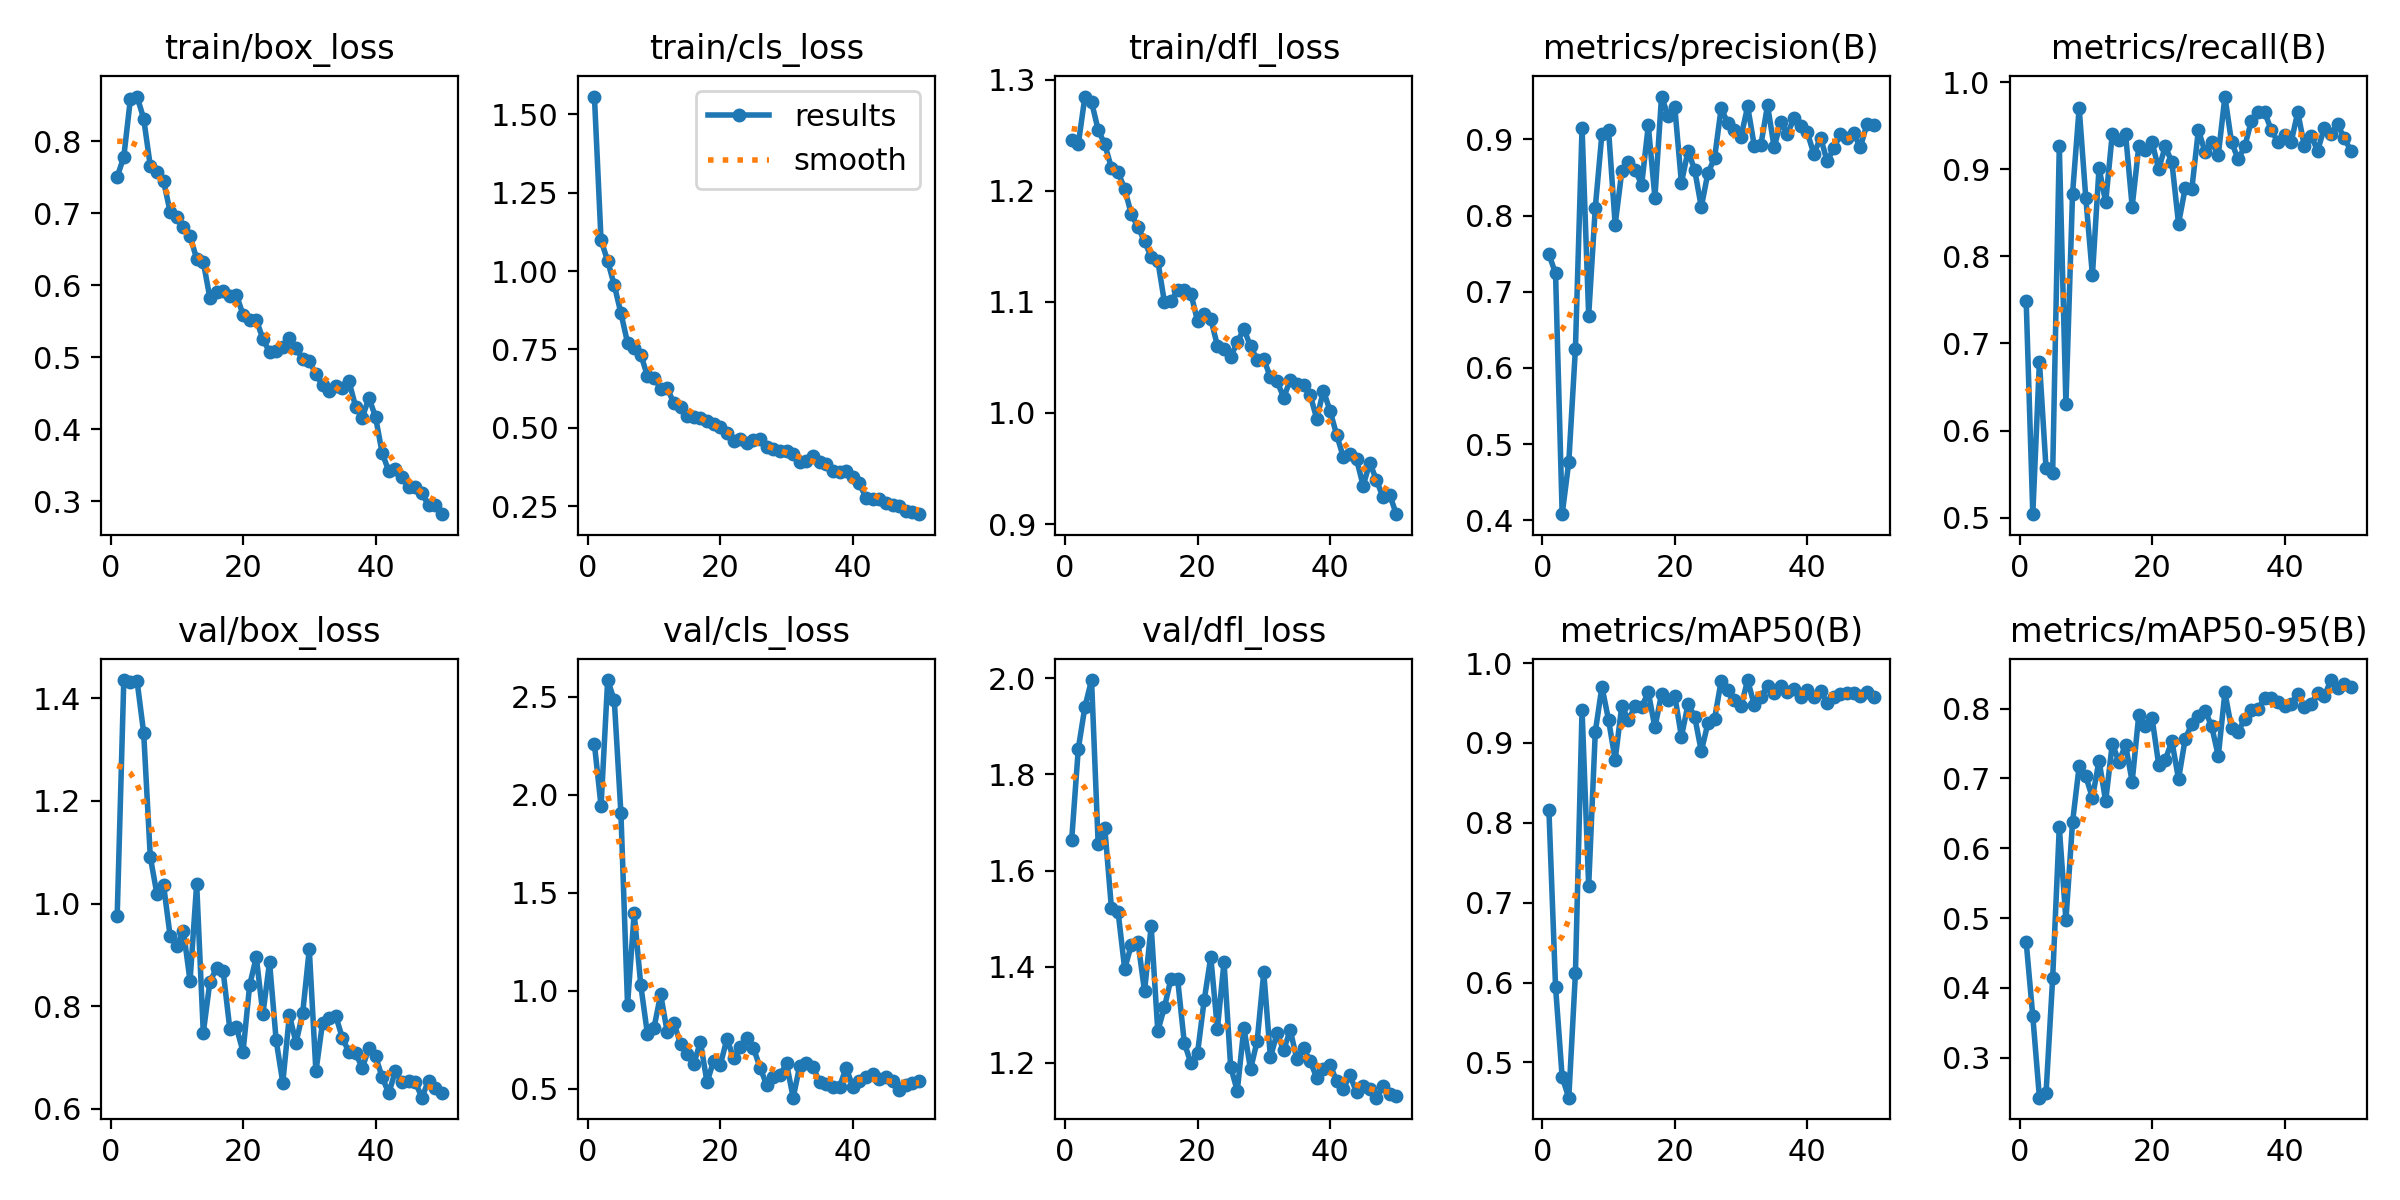

The file beside this chart, header and first rows:
epoch, time, train/box_loss, train/cls_loss, train/dfl_loss, metrics/precision(B), metrics/recall(B), metrics/mAP50(B), metrics/mAP50-95(B), val/box_loss, val/cls_loss, val/dfl_loss, lr/pg0, lr/pg1, lr/pg2
1, 350.5, 0.7507, 1.557, 1.246, 0.7492, 0.7488, 0.8157, 0.4659, 0.9754, 2.259, 1.664, 0.0006567, 0.0006567, 0.0006567
2, 694.7, 0.7784, 1.098, 1.242, 0.7241, 0.5041, 0.5947, 0.3595, 1.436, 1.943, 1.853, 0.001297, 0.001297, 0.001297
3, 1035, 0.8593, 1.032, 1.285, 0.4081, 0.6793, 0.4815, 0.2429, 1.433, 2.586, 1.94, 0.001911, 0.001911, 0.001911
4, 1381, 0.8623, 0.9548, 1.28, 0.4766, 0.5566, 0.4558, 0.2495, 1.434, 2.483, 1.996, 0.001881, 0.001881, 0.001881
5, 1723, 0.8317, 0.8658, 1.255, 0.6255, 0.5517, 0.6116, 0.4144, 1.333, 1.907, 1.654, 0.001842, 0.001842, 0.001842
6, 2065, 0.7658, 0.7712, 1.242, 0.9152, 0.9261, 0.9417, 0.6301, 1.091, 0.9288, 1.688, 0.001802, 0.001802, 0.001802
7, 2404, 0.7581, 0.756, 1.221, 0.6688, 0.6305, 0.7211, 0.4969, 1.019, 1.396, 1.522, 0.001762, 0.001762, 0.001762
8, 2777, 0.7448, 0.7336, 1.217, 0.8104, 0.8719, 0.9139, 0.6373, 1.037, 1.028, 1.515, 0.001723, 0.001723, 0.001723
9, 3117, 0.7019, 0.6654, 1.202, 0.907, 0.9704, 0.9705, 0.7176, 0.9361, 0.78, 1.396, 0.001683, 0.001683, 0.001683
10, 3457, 0.6943, 0.6599, 1.179, 0.9125, 0.867, 0.9289, 0.703, 0.9174, 0.8127, 1.445, 0.001644, 0.001644, 0.001644
11, 3797, 0.6815, 0.6239, 1.168, 0.7881, 0.7783, 0.8789, 0.6722, 0.9472, 0.9818, 1.452, 0.001604, 0.001604, 0.001604
12, 4137, 0.6683, 0.6262, 1.155, 0.858, 0.9015, 0.9466, 0.7255, 0.8495, 0.7877, 1.349, 0.001564, 0.001564, 0.001564
13, 4477, 0.6369, 0.5777, 1.14, 0.871, 0.8621, 0.9285, 0.6673, 1.038, 0.8342, 1.484, 0.001525, 0.001525, 0.001525
14, 4818, 0.6326, 0.566, 1.137, 0.8603, 0.9408, 0.9459, 0.7498, 0.7484, 0.7298, 1.266, 0.001485, 0.001485, 0.001485
15, 5158, 0.5822, 0.5366, 1.1, 0.8404, 0.9339, 0.9451, 0.7237, 0.8481, 0.6752, 1.316, 0.001446, 0.001446, 0.001446
16, 5498, 0.5913, 0.5353, 1.1, 0.9183, 0.9407, 0.9635, 0.7481, 0.874, 0.6265, 1.375, 0.001406, 0.001406, 0.001406
17, 5838, 0.5925, 0.5316, 1.111, 0.8236, 0.8571, 0.9195, 0.6953, 0.8679, 0.74, 1.374, 0.001366, 0.001366, 0.001366
18, 6186, 0.5854, 0.5212, 1.111, 0.9562, 0.9261, 0.9612, 0.791, 0.7566, 0.5324, 1.242, 0.001327, 0.001327, 0.001327
19, 6526, 0.5869, 0.5136, 1.107, 0.9304, 0.9223, 0.9537, 0.775, 0.7591, 0.6437, 1.199, 0.001287, 0.001287, 0.001287
20, 6866, 0.5591, 0.5015, 1.083, 0.9425, 0.931, 0.9592, 0.7867, 0.7114, 0.6206, 1.22, 0.001248, 0.001248, 0.001248
21, 7206, 0.5523, 0.4822, 1.09, 0.8431, 0.9002, 0.9078, 0.7199, 0.8413, 0.7548, 1.33, 0.001208, 0.001208, 0.001208
22, 7547, 0.5524, 0.4582, 1.085, 0.8849, 0.9261, 0.9486, 0.727, 0.8957, 0.6574, 1.42, 0.001168, 0.001168, 0.001168
23, 7886, 0.5253, 0.4632, 1.061, 0.86, 0.9078, 0.9331, 0.7531, 0.7848, 0.7127, 1.271, 0.001129, 0.001129, 0.001129
24, 8226, 0.5074, 0.4526, 1.058, 0.8112, 0.8374, 0.8896, 0.6989, 0.8861, 0.7601, 1.41, 0.001089, 0.001089, 0.001089
25, 8566, 0.5084, 0.4606, 1.05, 0.8559, 0.8781, 0.9246, 0.7563, 0.7336, 0.7088, 1.192, 0.00105, 0.00105, 0.00105
26, 8911, 0.5139, 0.4641, 1.064, 0.8752, 0.8769, 0.9298, 0.7782, 0.6513, 0.6085, 1.142, 0.00101, 0.00101, 0.00101
27, 9251, 0.5274, 0.4379, 1.076, 0.9411, 0.9449, 0.9778, 0.7891, 0.7826, 0.5196, 1.273, 0.0009704, 0.0009704, 0.0009704
28, 9590, 0.5124, 0.4316, 1.06, 0.9211, 0.9197, 0.9664, 0.7972, 0.7292, 0.5613, 1.186, 0.0009308, 0.0009308, 0.0009308
29, 9930, 0.4973, 0.4249, 1.048, 0.912, 0.931, 0.9543, 0.7747, 0.7864, 0.5684, 1.246, 0.0008912, 0.0008912, 0.0008912
30, 10273, 0.4944, 0.4262, 1.048, 0.9036, 0.9163, 0.9457, 0.7319, 0.9111, 0.6296, 1.388, 0.0008516, 0.0008516, 0.0008516
31, 10614, 0.4769, 0.4167, 1.032, 0.9433, 0.9833, 0.9788, 0.8231, 0.673, 0.4546, 1.211, 0.000812, 0.000812, 0.000812
32, 10954, 0.4614, 0.3894, 1.029, 0.8916, 0.931, 0.9472, 0.7717, 0.7676, 0.6188, 1.261, 0.0007724, 0.0007724, 0.0007724
33, 11292, 0.4528, 0.3938, 1.014, 0.8929, 0.9113, 0.958, 0.767, 0.7779, 0.631, 1.227, 0.0007328, 0.0007328, 0.0007328
34, 11632, 0.4605, 0.4094, 1.03, 0.9448, 0.9261, 0.971, 0.7851, 0.781, 0.6112, 1.268, 0.0006932, 0.0006932, 0.0006932
35, 11972, 0.4572, 0.3922, 1.026, 0.8896, 0.9557, 0.9626, 0.7979, 0.7382, 0.5331, 1.207, 0.0006536, 0.0006536, 0.0006536
36, 12312, 0.4665, 0.3843, 1.025, 0.923, 0.9655, 0.9712, 0.7988, 0.7104, 0.5261, 1.231, 0.000614, 0.000614, 0.000614
37, 12663, 0.4312, 0.3624, 1.016, 0.9074, 0.9651, 0.9636, 0.8157, 0.7094, 0.508, 1.203, 0.0005744, 0.0005744, 0.0005744
38, 13012, 0.4161, 0.3592, 0.9947, 0.9275, 0.9451, 0.9681, 0.8148, 0.6798, 0.5097, 1.169, 0.0005348, 0.0005348, 0.0005348
39, 13352, 0.4437, 0.3625, 1.02, 0.917, 0.931, 0.9579, 0.8091, 0.7187, 0.6083, 1.187, 0.0004952, 0.0004952, 0.0004952
40, 13691, 0.4172, 0.3417, 1.002, 0.9093, 0.9387, 0.9658, 0.804, 0.7024, 0.5098, 1.196, 0.0004556, 0.0004556, 0.0004556
41, 14028, 0.3671, 0.3237, 0.9804, 0.8805, 0.931, 0.9574, 0.8069, 0.6624, 0.5416, 1.162, 0.000416, 0.000416, 0.000416
42, 14363, 0.3419, 0.275, 0.9605, 0.9025, 0.9655, 0.9649, 0.8215, 0.6303, 0.559, 1.145, 0.0003764, 0.0003764, 0.0003764
43, 14700, 0.3449, 0.2723, 0.9631, 0.8715, 0.9261, 0.9497, 0.8024, 0.6744, 0.5758, 1.175, 0.0003368, 0.0003368, 0.0003368
44, 15035, 0.3331, 0.2715, 0.9586, 0.8881, 0.9383, 0.9573, 0.8062, 0.6516, 0.5516, 1.139, 0.0002972, 0.0002972, 0.0002972
45, 15371, 0.3201, 0.26, 0.9345, 0.9068, 0.9212, 0.961, 0.822, 0.6544, 0.5584, 1.152, 0.0002576, 0.0002576, 0.0002576
46, 15708, 0.3203, 0.255, 0.9552, 0.9015, 0.9472, 0.9631, 0.8177, 0.6528, 0.5384, 1.146, 0.000218, 0.000218, 0.000218
47, 16043, 0.3112, 0.249, 0.9397, 0.9083, 0.9409, 0.9623, 0.8408, 0.622, 0.4962, 1.128, 0.0001784, 0.0001784, 0.0001784
48, 16381, 0.2943, 0.2345, 0.9241, 0.8895, 0.9515, 0.9591, 0.8296, 0.6554, 0.5213, 1.151, 0.0001388, 0.0001388, 0.0001388
49, 16716, 0.295, 0.2309, 0.9266, 0.9197, 0.936, 0.9637, 0.8354, 0.6401, 0.5284, 1.135, 9.92e-05, 9.92e-05, 9.92e-05
50, 17052, 0.2821, 0.2243, 0.9089, 0.9187, 0.9212, 0.9578, 0.8308, 0.6302, 0.5386, 1.131, 5.96e-05, 5.96e-05, 5.96e-05
